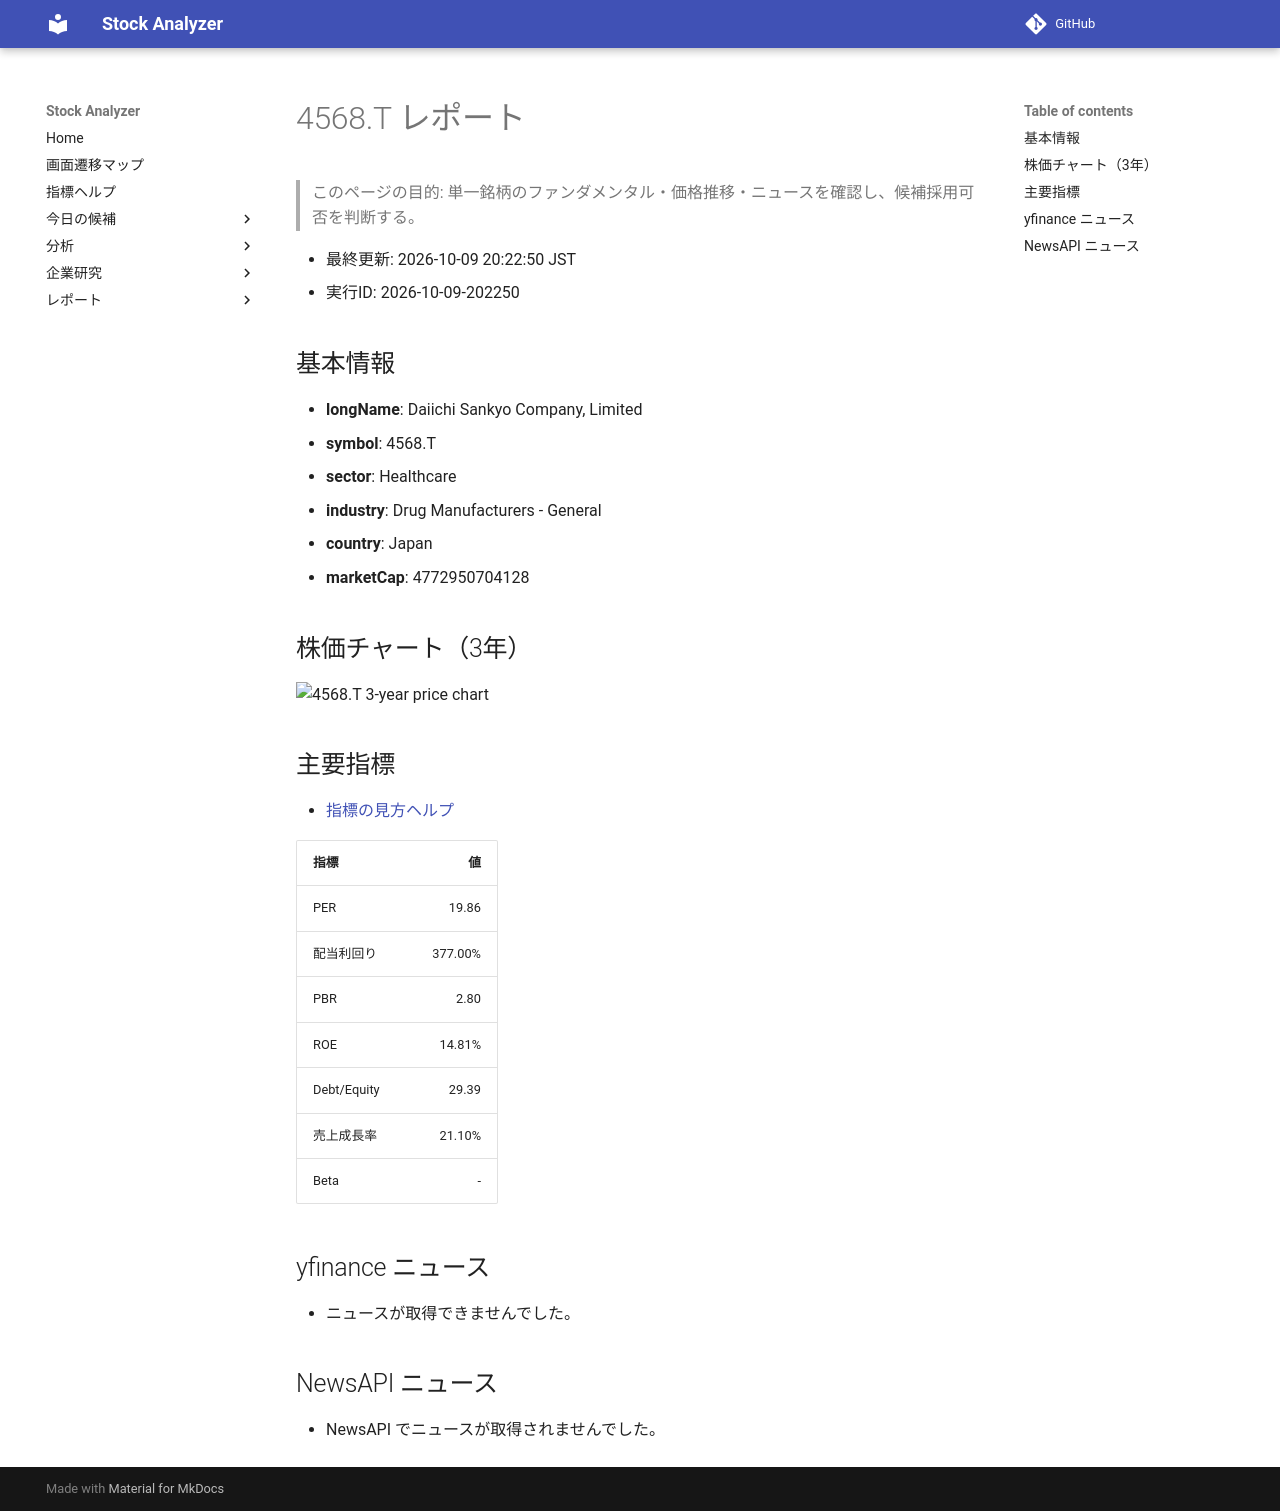

repository: Yumi-note/Making-APP · page: reports/2026-10-09/202250/4568_T/index.html · generator: mkdocs

# 4568.T レポート

> このページの目的: 単一銘柄のファンダメンタル・価格推移・ニュースを確認し、候補採用可否を判断する。

- 最終更新: 2026-10-09 20:22:50 JST
- 実行ID: 2026-10-09-202250

## 基本情報

- **longName**: Daiichi Sankyo Company, Limited
- **symbol**: 4568.T
- **sector**: Healthcare
- **industry**: Drug Manufacturers - General
- **country**: Japan
- **marketCap**: 4772950704128

## 株価チャート（3年）

![4568.T 3-year price chart](4568_T_3y.png)

## 主要指標

- [指標の見方ヘルプ](../../../../indicators.md)

| 指標 | 値 |
|---|---:|
| PER | 19.86 |
| 配当利回り | 377.00% |
| PBR | 2.80 |
| ROE | 14.81% |
| Debt/Equity | 29.39 |
| 売上成長率 | 21.10% |
| Beta | - |

## yfinance ニュース

- ニュースが取得できませんでした。

## NewsAPI ニュース

- NewsAPI でニュースが取得されませんでした。
